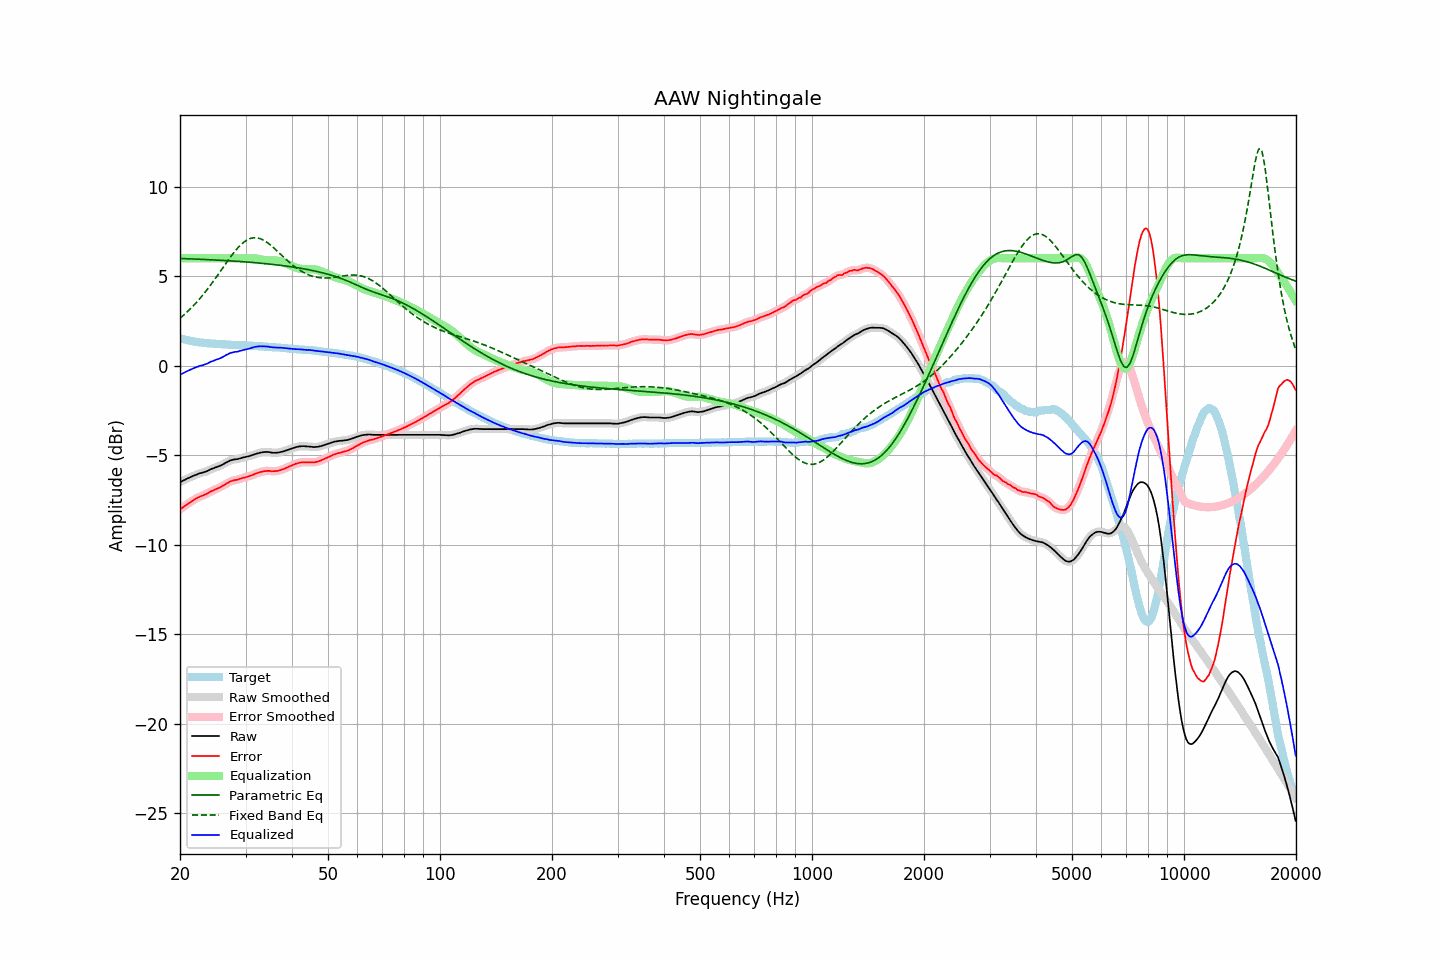

The file beside this chart, header and first rows:
frequency, raw, error, smoothed, error_smoothed, equalization, parametric_eq, fixed_band_eq, equalized_raw, equalized_smoothed, target
20.00, -6.50, -8.03, -6.50, -8.03, 6.00, 5.99, 2.65, -0.50, -0.50, 1.53
20.20, -6.46, -7.96, -6.46, -7.96, 6.00, 5.98, 2.72, -0.46, -0.46, 1.50
20.40, -6.41, -7.89, -6.41, -7.90, 6.00, 5.98, 2.80, -0.41, -0.41, 1.48
20.61, -6.37, -7.83, -6.37, -7.83, 6.00, 5.98, 2.88, -0.37, -0.37, 1.46
20.81, -6.32, -7.76, -6.32, -7.77, 6.00, 5.97, 2.96, -0.32, -0.32, 1.44
21.02, -6.28, -7.70, -6.28, -7.70, 6.00, 5.97, 3.05, -0.28, -0.28, 1.42
21.23, -6.24, -7.64, -6.24, -7.64, 6.00, 5.97, 3.13, -0.24, -0.24, 1.40
21.44, -6.20, -7.58, -6.20, -7.58, 6.00, 5.96, 3.23, -0.20, -0.20, 1.38
21.66, -6.16, -7.52, -6.16, -7.52, 6.00, 5.96, 3.32, -0.16, -0.16, 1.36
21.87, -6.12, -7.47, -6.12, -7.47, 6.00, 5.96, 3.41, -0.12, -0.12, 1.35
22.09, -6.09, -7.42, -6.09, -7.42, 6.00, 5.95, 3.51, -0.09, -0.09, 1.33
22.31, -6.05, -7.37, -6.05, -7.37, 6.00, 5.95, 3.61, -0.05, -0.05, 1.32
22.54, -6.02, -7.33, -6.02, -7.33, 6.00, 5.95, 3.71, -0.02, -0.02, 1.31
22.76, -5.99, -7.29, -5.99, -7.29, 6.00, 5.94, 3.82, 0.01, 0.01, 1.30
22.99, -5.97, -7.26, -5.97, -7.25, 6.00, 5.94, 3.92, 0.03, 0.03, 1.29
23.22, -5.94, -7.22, -5.94, -7.22, 6.00, 5.93, 4.04, 0.06, 0.06, 1.28
23.45, -5.91, -7.18, -5.91, -7.18, 6.00, 5.93, 4.15, 0.09, 0.09, 1.26
23.69, -5.88, -7.14, -5.87, -7.13, 6.00, 5.93, 4.26, 0.12, 0.13, 1.25
23.92, -5.83, -7.08, -5.83, -7.08, 6.00, 5.92, 4.38, 0.17, 0.17, 1.25
24.16, -5.78, -7.02, -5.79, -7.03, 6.00, 5.92, 4.50, 0.22, 0.21, 1.24
24.40, -5.75, -6.99, -5.75, -6.99, 6.00, 5.91, 4.62, 0.25, 0.25, 1.24
24.65, -5.72, -6.95, -5.72, -6.95, 6.00, 5.91, 4.75, 0.28, 0.28, 1.23
24.89, -5.68, -6.91, -5.68, -6.91, 6.00, 5.90, 4.87, 0.32, 0.32, 1.23
25.14, -5.65, -6.87, -5.65, -6.87, 6.00, 5.90, 5.00, 0.35, 0.35, 1.22
25.39, -5.62, -6.83, -5.62, -6.83, 6.00, 5.89, 5.13, 0.38, 0.38, 1.21
25.65, -5.58, -6.79, -5.58, -6.78, 6.00, 5.89, 5.26, 0.42, 0.42, 1.21
25.91, -5.54, -6.74, -5.54, -6.74, 6.00, 5.88, 5.39, 0.46, 0.46, 1.20
26.16, -5.49, -6.68, -5.49, -6.69, 6.00, 5.88, 5.51, 0.51, 0.51, 1.19
26.43, -5.44, -6.64, -5.44, -6.63, 6.00, 5.87, 5.64, 0.56, 0.56, 1.19
26.69, -5.39, -6.57, -5.39, -6.58, 6.00, 5.87, 5.77, 0.61, 0.61, 1.18
26.96, -5.35, -6.53, -5.35, -6.52, 6.00, 5.86, 5.90, 0.65, 0.65, 1.18
27.23, -5.30, -6.47, -5.31, -6.48, 6.00, 5.86, 6.02, 0.70, 0.69, 1.17
27.50, -5.27, -6.44, -5.27, -6.44, 6.00, 5.85, 6.14, 0.73, 0.73, 1.17
27.77, -5.25, -6.42, -5.25, -6.41, 6.00, 5.84, 6.26, 0.75, 0.75, 1.17
28.05, -5.23, -6.39, -5.23, -6.39, 6.00, 5.84, 6.37, 0.77, 0.77, 1.16
28.33, -5.22, -6.37, -5.22, -6.37, 6.00, 5.83, 6.48, 0.78, 0.78, 1.15
28.62, -5.21, -6.36, -5.20, -6.35, 6.00, 5.83, 6.58, 0.79, 0.80, 1.15
28.90, -5.18, -6.32, -5.18, -6.33, 6.00, 5.82, 6.68, 0.82, 0.82, 1.14
29.19, -5.16, -6.30, -5.16, -6.30, 6.00, 5.81, 6.77, 0.84, 0.84, 1.14
29.48, -5.13, -6.27, -5.13, -6.27, 6.00, 5.81, 6.85, 0.87, 0.87, 1.14
29.78, -5.11, -6.25, -5.11, -6.25, 6.00, 5.80, 6.92, 0.89, 0.89, 1.14
30.08, -5.09, -6.22, -5.09, -6.22, 6.00, 5.79, 6.98, 0.91, 0.91, 1.13
30.38, -5.07, -6.19, -5.07, -6.20, 6.00, 5.79, 7.04, 0.93, 0.93, 1.12
30.68, -5.05, -6.17, -5.05, -6.17, 6.00, 5.78, 7.08, 0.95, 0.96, 1.12
30.99, -5.02, -6.14, -5.02, -6.14, 6.01, 5.77, 7.11, 0.98, 0.98, 1.12
31.30, -4.99, -6.11, -4.99, -6.10, 6.00, 5.77, 7.13, 1.01, 1.01, 1.12
31.61, -4.96, -6.06, -4.96, -6.07, 6.00, 5.76, 7.15, 1.04, 1.04, 1.10
31.93, -4.93, -6.03, -4.93, -6.03, 5.99, 5.75, 7.14, 1.06, 1.06, 1.10
32.24, -4.90, -6.00, -4.90, -6.00, 5.97, 5.74, 7.14, 1.07, 1.07, 1.10
32.57, -4.88, -5.97, -4.88, -5.97, 5.96, 5.73, 7.12, 1.08, 1.08, 1.09
32.89, -4.85, -5.93, -4.85, -5.94, 5.94, 5.73, 7.09, 1.09, 1.09, 1.08
33.22, -4.84, -5.92, -4.84, -5.91, 5.92, 5.72, 7.05, 1.08, 1.08, 1.08
33.55, -4.82, -5.89, -4.82, -5.90, 5.91, 5.71, 7.01, 1.09, 1.08, 1.07
33.89, -4.82, -5.89, -4.82, -5.88, 5.89, 5.70, 6.95, 1.07, 1.08, 1.07
34.23, -4.81, -5.87, -4.81, -5.87, 5.89, 5.69, 6.90, 1.07, 1.07, 1.06
34.57, -4.82, -5.87, -4.82, -5.87, 5.88, 5.68, 6.83, 1.06, 1.06, 1.05
34.92, -4.83, -5.88, -4.83, -5.88, 5.88, 5.67, 6.76, 1.05, 1.05, 1.05
35.27, -4.85, -5.89, -4.85, -5.89, 5.88, 5.66, 6.68, 1.03, 1.04, 1.04
35.62, -4.86, -5.89, -4.86, -5.89, 5.88, 5.65, 6.61, 1.02, 1.03, 1.03
35.97, -4.86, -5.89, -4.86, -5.89, 5.88, 5.64, 6.52, 1.02, 1.02, 1.03
... 635 more rows
